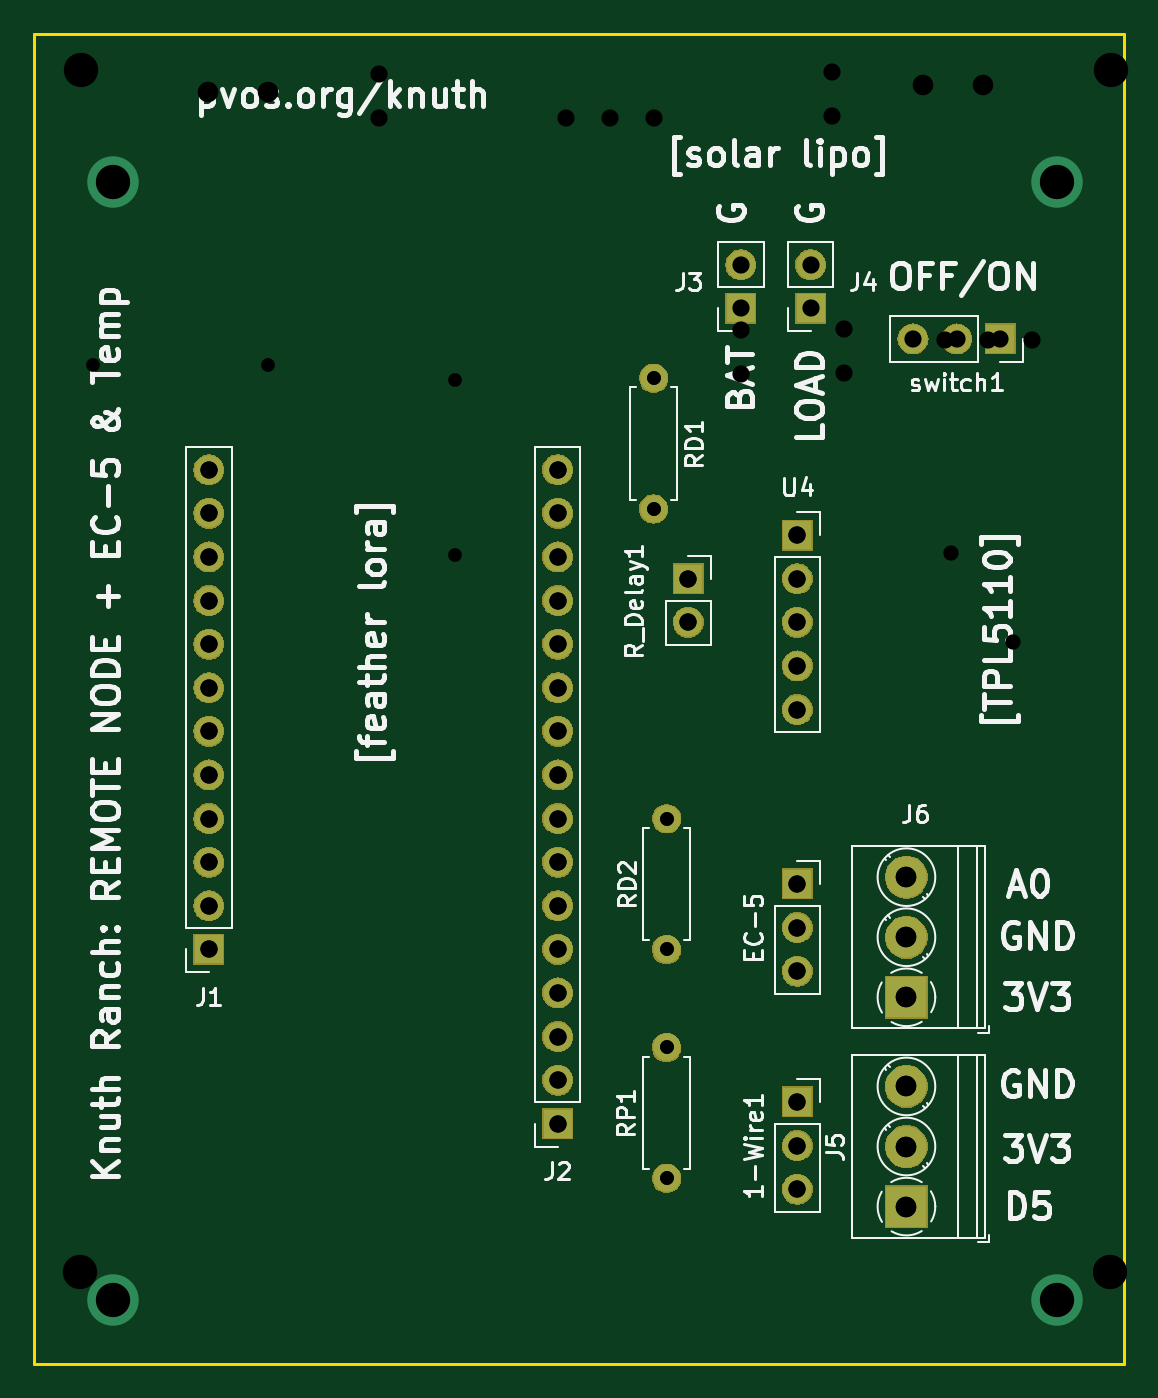
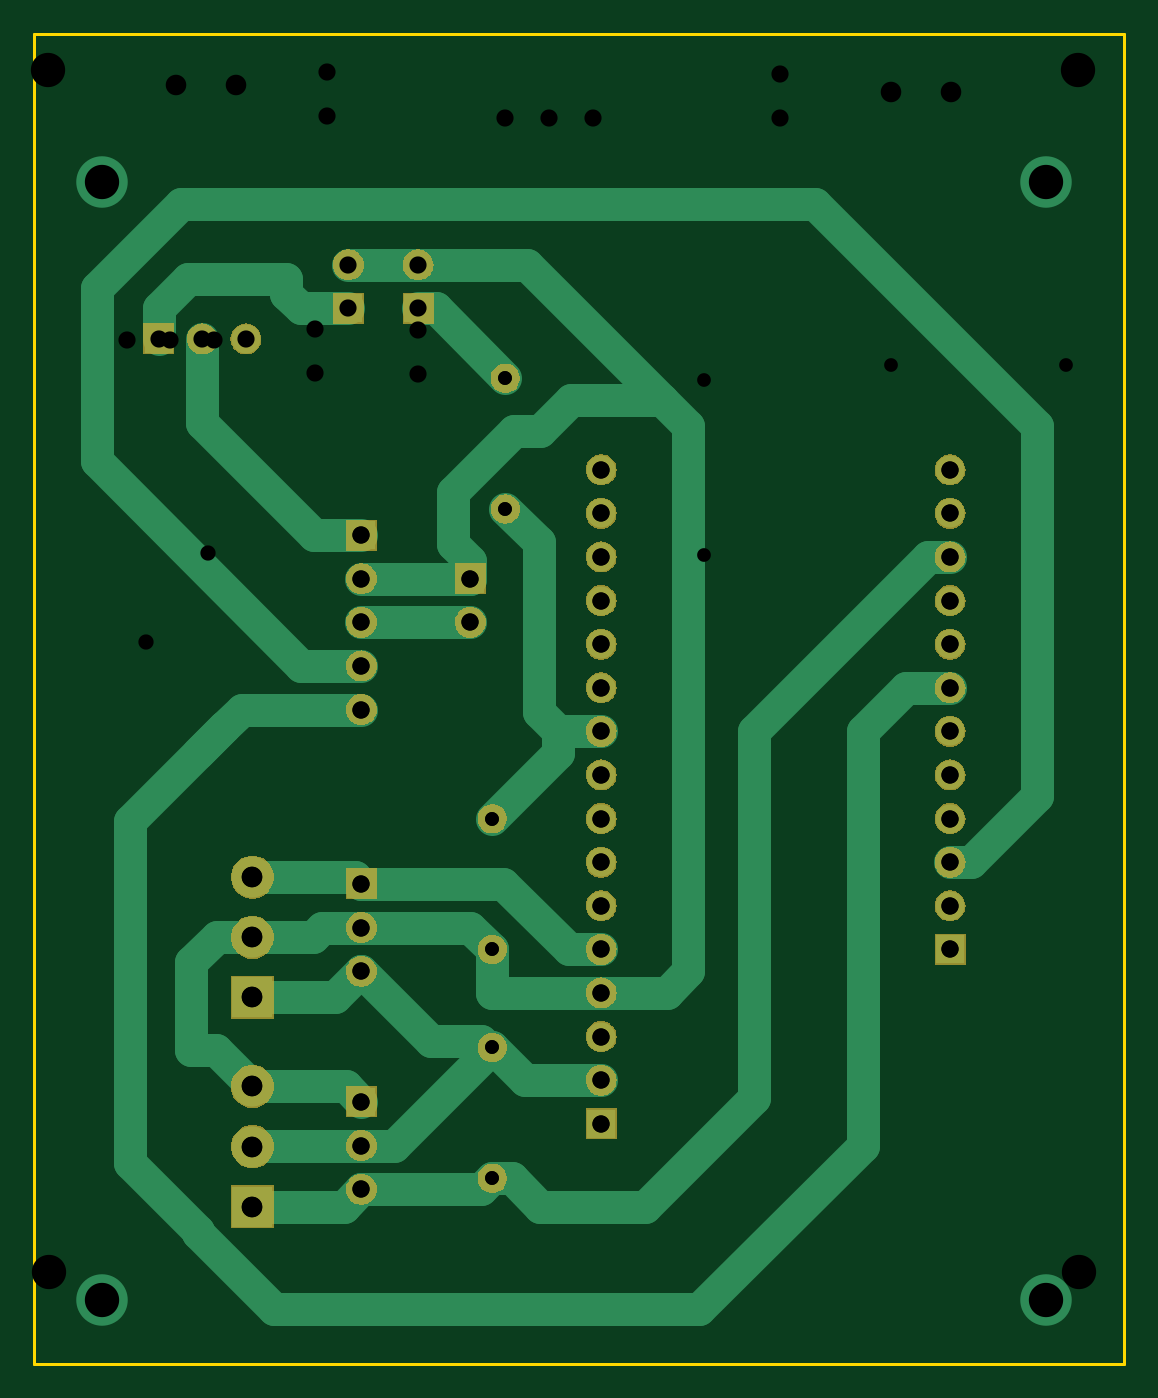
Circuit board: 12 layer files. Board 63.5 x 77.5 mm.
- bottom_copper: knuth-gateway-B.Cu.gbr (10415 bytes)
- bottom_mask: knuth-gateway-B.Mask.gbr (78041 bytes)
- paste: knuth-gateway-B.Paste.gbr (554 bytes)
- bottom_silk: knuth-gateway-B.SilkS.gbr (555 bytes)
- outline: knuth-gateway-Edge.Cuts.gbr (1003 bytes)
- top_copper: knuth-gateway-F.Cu.gbr (5118 bytes)
- top_mask: knuth-gateway-F.Mask.gbr (78041 bytes)
- paste: knuth-gateway-F.Paste.gbr (554 bytes)
- top_silk: knuth-gateway-F.SilkS.gbr (47135 bytes)
- drill: knuth-gateway-NPTH.drl (325 bytes)
- drill: knuth-gateway-PTH.drl (1395 bytes)
- drill: knuth-gateway.drl (963 bytes)

=== bottom_copper: knuth-gateway-B.Cu.gbr (10415 bytes, source omitted) ===
=== bottom_mask: knuth-gateway-B.Mask.gbr (78041 bytes, source omitted) ===
=== paste: knuth-gateway-B.Paste.gbr ===
G04 #@! TF.GenerationSoftware,KiCad,Pcbnew,5.0.2-bee76a0~70~ubuntu18.04.1*
G04 #@! TF.CreationDate,2019-07-28T20:07:08-04:00*
G04 #@! TF.ProjectId,knuth-gateway,6b6e7574-682d-4676-9174-657761792e6b,rev?*
G04 #@! TF.SameCoordinates,Original*
G04 #@! TF.FileFunction,Paste,Bot*
G04 #@! TF.FilePolarity,Positive*
%FSLAX46Y46*%
G04 Gerber Fmt 4.6, Leading zero omitted, Abs format (unit mm)*
G04 Created by KiCad (PCBNEW 5.0.2-bee76a0~70~ubuntu18.04.1) date Sun 28 Jul 2019 08:07:08 PM EDT*
%MOMM*%
%LPD*%
G01*
G04 APERTURE LIST*
G04 APERTURE END LIST*
M02*

=== bottom_silk: knuth-gateway-B.SilkS.gbr ===
G04 #@! TF.GenerationSoftware,KiCad,Pcbnew,5.0.2-bee76a0~70~ubuntu18.04.1*
G04 #@! TF.CreationDate,2019-07-28T20:07:08-04:00*
G04 #@! TF.ProjectId,knuth-gateway,6b6e7574-682d-4676-9174-657761792e6b,rev?*
G04 #@! TF.SameCoordinates,Original*
G04 #@! TF.FileFunction,Legend,Bot*
G04 #@! TF.FilePolarity,Positive*
%FSLAX46Y46*%
G04 Gerber Fmt 4.6, Leading zero omitted, Abs format (unit mm)*
G04 Created by KiCad (PCBNEW 5.0.2-bee76a0~70~ubuntu18.04.1) date Sun 28 Jul 2019 08:07:08 PM EDT*
%MOMM*%
%LPD*%
G01*
G04 APERTURE LIST*
G04 APERTURE END LIST*
M02*

=== outline: knuth-gateway-Edge.Cuts.gbr ===
G04 #@! TF.GenerationSoftware,KiCad,Pcbnew,5.0.2-bee76a0~70~ubuntu18.04.1*
G04 #@! TF.CreationDate,2019-07-28T20:07:08-04:00*
G04 #@! TF.ProjectId,knuth-gateway,6b6e7574-682d-4676-9174-657761792e6b,rev?*
G04 #@! TF.SameCoordinates,Original*
G04 #@! TF.FileFunction,Profile,NP*
%FSLAX46Y46*%
G04 Gerber Fmt 4.6, Leading zero omitted, Abs format (unit mm)*
G04 Created by KiCad (PCBNEW 5.0.2-bee76a0~70~ubuntu18.04.1) date Sun 28 Jul 2019 08:07:08 PM EDT*
%MOMM*%
%LPD*%
G01*
G04 APERTURE LIST*
%ADD10C,0.200000*%
G04 APERTURE END LIST*
D10*
X208280000Y-49530000D02*
X208280000Y-52070000D01*
X271780000Y-49530000D02*
X208280000Y-49530000D01*
X271780000Y-52070000D02*
X271780000Y-49530000D01*
X208280000Y-52070000D02*
X208280000Y-55880000D01*
X271780000Y-127000000D02*
X271780000Y-52070000D01*
X208280000Y-127000000D02*
X271780000Y-127000000D01*
X208280000Y-120650000D02*
X208280000Y-127000000D01*
X208280000Y-120650000D02*
X208280000Y-118110000D01*
X208280000Y-118110000D02*
X208280000Y-55880000D01*
M02*

=== top_copper: knuth-gateway-F.Cu.gbr ===
G04 #@! TF.GenerationSoftware,KiCad,Pcbnew,5.0.2-bee76a0~70~ubuntu18.04.1*
G04 #@! TF.CreationDate,2019-07-28T20:07:08-04:00*
G04 #@! TF.ProjectId,knuth-gateway,6b6e7574-682d-4676-9174-657761792e6b,rev?*
G04 #@! TF.SameCoordinates,Original*
G04 #@! TF.FileFunction,Copper,L1,Top*
G04 #@! TF.FilePolarity,Positive*
%FSLAX46Y46*%
G04 Gerber Fmt 4.6, Leading zero omitted, Abs format (unit mm)*
G04 Created by KiCad (PCBNEW 5.0.2-bee76a0~70~ubuntu18.04.1) date Sun 28 Jul 2019 08:07:08 PM EDT*
%MOMM*%
%LPD*%
G01*
G04 APERTURE LIST*
G04 #@! TA.AperFunction,ComponentPad*
%ADD10R,1.700000X1.700000*%
G04 #@! TD*
G04 #@! TA.AperFunction,ComponentPad*
%ADD11O,1.700000X1.700000*%
G04 #@! TD*
G04 #@! TA.AperFunction,ComponentPad*
%ADD12O,1.600000X1.600000*%
G04 #@! TD*
G04 #@! TA.AperFunction,ComponentPad*
%ADD13C,1.600000*%
G04 #@! TD*
G04 #@! TA.AperFunction,ComponentPad*
%ADD14C,2.400000*%
G04 #@! TD*
G04 #@! TA.AperFunction,ComponentPad*
%ADD15R,2.400000X2.400000*%
G04 #@! TD*
G04 #@! TA.AperFunction,ViaPad*
%ADD16C,3.000000*%
G04 #@! TD*
G04 APERTURE END LIST*
D10*
G04 #@! TO.P,R_Delay1,1*
G04 #@! TO.N,GND*
X246380000Y-81280000D03*
D11*
G04 #@! TO.P,R_Delay1,2*
G04 #@! TO.N,Net-(R_Delay1-Pad2)*
X246380000Y-83820000D03*
G04 #@! TD*
D10*
G04 #@! TO.P,U4,1*
G04 #@! TO.N,SWITCHED_LOAD*
X252730000Y-78740000D03*
D11*
G04 #@! TO.P,U4,2*
G04 #@! TO.N,GND*
X252730000Y-81280000D03*
G04 #@! TO.P,U4,3*
G04 #@! TO.N,Net-(R_Delay1-Pad2)*
X252730000Y-83820000D03*
G04 #@! TO.P,U4,4*
G04 #@! TO.N,VBUS*
X252730000Y-86360000D03*
G04 #@! TO.P,U4,5*
G04 #@! TO.N,D10*
X252730000Y-88900000D03*
G04 #@! TD*
G04 #@! TO.P,1-Wire1,3*
G04 #@! TO.N,D5*
X252730000Y-116840000D03*
G04 #@! TO.P,1-Wire1,2*
G04 #@! TO.N,+3V3*
X252730000Y-114300000D03*
D10*
G04 #@! TO.P,1-Wire1,1*
G04 #@! TO.N,GND*
X252730000Y-111760000D03*
G04 #@! TD*
G04 #@! TO.P,EC-5,1*
G04 #@! TO.N,A0*
X252730000Y-99060000D03*
D11*
G04 #@! TO.P,EC-5,2*
G04 #@! TO.N,GND*
X252730000Y-101600000D03*
G04 #@! TO.P,EC-5,3*
G04 #@! TO.N,+3V3*
X252730000Y-104140000D03*
G04 #@! TD*
D10*
G04 #@! TO.P,J1,1*
G04 #@! TO.N,N/C*
X218440000Y-102870000D03*
D11*
G04 #@! TO.P,J1,2*
X218440000Y-100330000D03*
G04 #@! TO.P,J1,3*
G04 #@! TO.N,VBUS*
X218440000Y-97790000D03*
G04 #@! TO.P,J1,4*
G04 #@! TO.N,N/C*
X218440000Y-95250000D03*
G04 #@! TO.P,J1,5*
X218440000Y-92710000D03*
G04 #@! TO.P,J1,6*
X218440000Y-90170000D03*
G04 #@! TO.P,J1,7*
G04 #@! TO.N,D10*
X218440000Y-87630000D03*
G04 #@! TO.P,J1,8*
G04 #@! TO.N,N/C*
X218440000Y-85090000D03*
G04 #@! TO.P,J1,9*
X218440000Y-82550000D03*
G04 #@! TO.P,J1,10*
G04 #@! TO.N,D5*
X218440000Y-80010000D03*
G04 #@! TO.P,J1,11*
G04 #@! TO.N,N/C*
X218440000Y-77470000D03*
G04 #@! TO.P,J1,12*
X218440000Y-74930000D03*
G04 #@! TD*
D10*
G04 #@! TO.P,J2,1*
G04 #@! TO.N,N/C*
X238760000Y-113030000D03*
D11*
G04 #@! TO.P,J2,2*
G04 #@! TO.N,+3V3*
X238760000Y-110490000D03*
G04 #@! TO.P,J2,3*
G04 #@! TO.N,N/C*
X238760000Y-107950000D03*
G04 #@! TO.P,J2,4*
G04 #@! TO.N,GND*
X238760000Y-105410000D03*
G04 #@! TO.P,J2,5*
G04 #@! TO.N,A0*
X238760000Y-102870000D03*
G04 #@! TO.P,J2,6*
G04 #@! TO.N,N/C*
X238760000Y-100330000D03*
G04 #@! TO.P,J2,7*
X238760000Y-97790000D03*
G04 #@! TO.P,J2,8*
X238760000Y-95250000D03*
G04 #@! TO.P,J2,9*
X238760000Y-92710000D03*
G04 #@! TO.P,J2,10*
G04 #@! TO.N,A5*
X238760000Y-90170000D03*
G04 #@! TO.P,J2,11*
G04 #@! TO.N,N/C*
X238760000Y-87630000D03*
G04 #@! TO.P,J2,12*
X238760000Y-85090000D03*
G04 #@! TO.P,J2,13*
X238760000Y-82550000D03*
G04 #@! TO.P,J2,14*
X238760000Y-80010000D03*
G04 #@! TO.P,J2,15*
X238760000Y-77470000D03*
G04 #@! TO.P,J2,16*
X238760000Y-74930000D03*
G04 #@! TD*
D10*
G04 #@! TO.P,switch1,1*
G04 #@! TO.N,LOAD*
X264541000Y-67310000D03*
D11*
G04 #@! TO.P,switch1,2*
G04 #@! TO.N,SWITCHED_LOAD*
X262001000Y-67310000D03*
G04 #@! TO.P,switch1,3*
G04 #@! TO.N,N/C*
X259461000Y-67310000D03*
G04 #@! TD*
D12*
G04 #@! TO.P,RD1,2*
G04 #@! TO.N,A5*
X244348000Y-77216000D03*
D13*
G04 #@! TO.P,RD1,1*
G04 #@! TO.N,BATT*
X244348000Y-69596000D03*
G04 #@! TD*
G04 #@! TO.P,RD2,1*
G04 #@! TO.N,A5*
X245110000Y-95250000D03*
D12*
G04 #@! TO.P,RD2,2*
G04 #@! TO.N,GND*
X245110000Y-102870000D03*
G04 #@! TD*
D13*
G04 #@! TO.P,RP1,1*
G04 #@! TO.N,D5*
X245110000Y-116205000D03*
D12*
G04 #@! TO.P,RP1,2*
G04 #@! TO.N,+3V3*
X245110000Y-108585000D03*
G04 #@! TD*
D10*
G04 #@! TO.P,J3,1*
G04 #@! TO.N,BATT*
X249428000Y-65532000D03*
D11*
G04 #@! TO.P,J3,2*
G04 #@! TO.N,GND*
X249428000Y-62992000D03*
G04 #@! TD*
G04 #@! TO.P,J4,2*
G04 #@! TO.N,GND*
X253492000Y-62992000D03*
D10*
G04 #@! TO.P,J4,1*
G04 #@! TO.N,LOAD*
X253492000Y-65532000D03*
G04 #@! TD*
D14*
G04 #@! TO.P,J5,3*
G04 #@! TO.N,GND*
X259080000Y-110856000D03*
G04 #@! TO.P,J5,2*
G04 #@! TO.N,+3V3*
X259080000Y-114356000D03*
D15*
G04 #@! TO.P,J5,1*
G04 #@! TO.N,D5*
X259080000Y-117856000D03*
G04 #@! TD*
D14*
G04 #@! TO.P,J6,3*
G04 #@! TO.N,A0*
X259080000Y-98664000D03*
G04 #@! TO.P,J6,2*
G04 #@! TO.N,GND*
X259080000Y-102164000D03*
D15*
G04 #@! TO.P,J6,1*
G04 #@! TO.N,+3V3*
X259080000Y-105664000D03*
G04 #@! TD*
D16*
G04 #@! TO.N,*
X267843000Y-58166000D03*
X212852000Y-58166000D03*
X267843000Y-123317000D03*
X212852000Y-123317000D03*
G04 #@! TD*
M02*

=== top_mask: knuth-gateway-F.Mask.gbr (78041 bytes, source omitted) ===
=== paste: knuth-gateway-F.Paste.gbr ===
G04 #@! TF.GenerationSoftware,KiCad,Pcbnew,5.0.2-bee76a0~70~ubuntu18.04.1*
G04 #@! TF.CreationDate,2019-07-28T20:07:08-04:00*
G04 #@! TF.ProjectId,knuth-gateway,6b6e7574-682d-4676-9174-657761792e6b,rev?*
G04 #@! TF.SameCoordinates,Original*
G04 #@! TF.FileFunction,Paste,Top*
G04 #@! TF.FilePolarity,Positive*
%FSLAX46Y46*%
G04 Gerber Fmt 4.6, Leading zero omitted, Abs format (unit mm)*
G04 Created by KiCad (PCBNEW 5.0.2-bee76a0~70~ubuntu18.04.1) date Sun 28 Jul 2019 08:07:08 PM EDT*
%MOMM*%
%LPD*%
G01*
G04 APERTURE LIST*
G04 APERTURE END LIST*
M02*

=== top_silk: knuth-gateway-F.SilkS.gbr (47135 bytes, source omitted) ===
=== drill: knuth-gateway-NPTH.drl ===
M48
; DRILL file {KiCad 5.1.2-f72e74a~84~ubuntu18.04.1} date Tue 30 Jul 2019 03:07:54 PM EDT
; FORMAT={-:-/ absolute / inch / decimal}
; #@! TF.CreationDate,2019-07-30T15:07:54-04:00
; #@! TF.GenerationSoftware,Kicad,Pcbnew,5.1.2-f72e74a~84~ubuntu18.04.1
; #@! TF.FileFunction,NonPlated,1,2,NPTH
FMAT,2
INCH
%
G90
G05
T0
M30

=== drill: knuth-gateway-PTH.drl ===
M48
; DRILL file {KiCad 5.1.2-f72e74a~84~ubuntu18.04.1} date Tue 30 Jul 2019 03:07:54 PM EDT
; FORMAT={-:-/ absolute / inch / decimal}
; #@! TF.CreationDate,2019-07-30T15:07:54-04:00
; #@! TF.GenerationSoftware,Kicad,Pcbnew,5.1.2-f72e74a~84~ubuntu18.04.1
; #@! TF.FileFunction,Plated,1,2,PTH
FMAT,2
INCH
T1C0.0315
T2C0.0350
T3C0.0394
T4C0.0472
T5C0.0787
%
G90
G05
T1
X9.65Y-3.75
X9.165Y-2.745
X9.165Y-3.145
X8.335Y-2.71
X8.735Y-2.71
X9.62Y-2.74
X9.62Y-3.04
X9.65Y-4.05
X9.65Y-4.275
X9.65Y-4.575
T2
X10.3025Y-3.14
X10.445Y-3.345
T3
X9.95Y-4.4
X9.95Y-4.5
X9.95Y-4.6
X9.42Y-2.1425
X9.52Y-2.1425
X9.62Y-2.1425
X10.288Y-2.652
X10.388Y-2.652
X10.488Y-2.652
X9.4Y-2.95
X9.4Y-3.05
X9.4Y-3.15
X9.4Y-3.25
X9.4Y-3.35
X9.4Y-3.45
X9.4Y-3.55
X9.4Y-3.65
X9.4Y-3.75
X9.4Y-3.85
X9.4Y-3.95
X9.4Y-4.05
X9.4Y-4.15
X9.4Y-4.25
X9.4Y-4.35
X9.4Y-4.45
X8.99Y-2.0425
X8.99Y-2.1425
X8.6Y-2.95
X8.6Y-3.05
X8.6Y-3.15
X8.6Y-3.25
X8.6Y-3.35
X8.6Y-3.45
X8.6Y-3.55
X8.6Y-3.65
X8.6Y-3.75
X8.6Y-3.85
X8.6Y-3.95
X8.6Y-4.05
X9.95Y-3.1
X9.95Y-3.2
X9.95Y-3.3
X9.95Y-3.4
X9.95Y-3.5
X9.82Y-2.63
X9.82Y-2.73
X9.7Y-3.2
X9.7Y-3.3
X10.03Y-2.0375
X10.03Y-2.1375
X10.056Y-2.628
X10.056Y-2.728
X9.95Y-3.9
X9.95Y-4.0
X9.95Y-4.1
T4
X8.5972Y-2.0825
X8.735Y-2.0825
X10.2Y-4.3644
X10.2Y-4.5022
X10.2Y-4.64
X10.2372Y-2.0675
X10.375Y-2.0675
X10.2Y-3.8844
X10.2Y-4.0222
X10.2Y-4.16
T5
X8.305Y-4.79
X8.3075Y-2.0325
X10.6675Y-4.79
X10.67Y-2.0325
T0
M30

=== drill: knuth-gateway.drl ===
M48
;DRILL file {KiCad 5.0.2-bee76a0~70~ubuntu18.04.1} date Sun 28 Jul 2019 08:06:52 PM EDT
;FORMAT={-:-/ absolute / inch / decimal}
FMAT,2
INCH,TZ
T1C0.0315
T2C0.0394
T3C0.0472
T4C0.0787
%
G90
G05
T1
X9.62Y-2.74
X9.62Y-3.04
X9.65Y-3.75
X9.65Y-4.05
X9.65Y-4.275
X9.65Y-4.575
T2
X9.95Y-4.4
X9.95Y-4.5
X9.95Y-4.6
X9.7Y-3.2
X9.7Y-3.3
X9.95Y-3.1
X9.95Y-3.2
X9.95Y-3.3
X9.95Y-3.4
X9.95Y-3.5
X9.98Y-2.48
X9.98Y-2.58
X9.4Y-2.95
X9.4Y-3.05
X9.4Y-3.15
X9.4Y-3.25
X9.4Y-3.35
X9.4Y-3.45
X9.4Y-3.55
X9.4Y-3.65
X9.4Y-3.75
X9.4Y-3.85
X9.4Y-3.95
X9.4Y-4.05
X9.4Y-4.15
X9.4Y-4.25
X9.4Y-4.35
X9.4Y-4.45
X8.6Y-2.95
X8.6Y-3.05
X8.6Y-3.15
X8.6Y-3.25
X8.6Y-3.35
X8.6Y-3.45
X8.6Y-3.55
X8.6Y-3.65
X8.6Y-3.75
X8.6Y-3.85
X8.6Y-3.95
X8.6Y-4.05
X10.215Y-2.65
X10.315Y-2.65
X10.415Y-2.65
X9.95Y-3.9
X9.95Y-4.
X9.95Y-4.1
X9.82Y-2.48
X9.82Y-2.58
T3
X10.2Y-3.8844
X10.2Y-4.0222
X10.2Y-4.16
X10.2Y-4.3644
X10.2Y-4.5022
X10.2Y-4.64
T4
X8.38Y-2.29
X8.38Y-4.855
X10.545Y-2.29
X10.545Y-4.855
T0
M30
